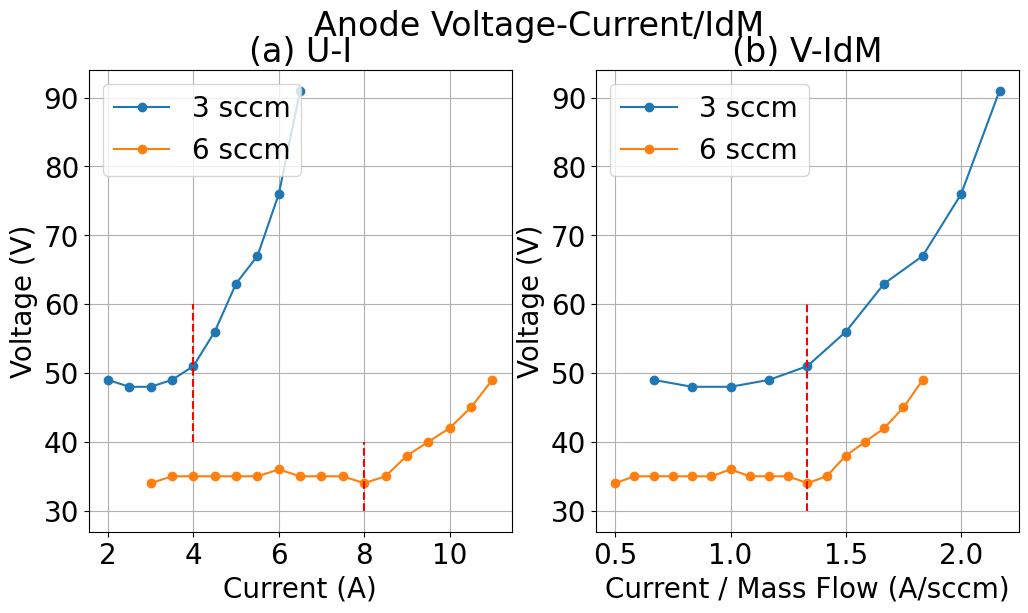

Recreate this plot in Python. (Note: this script raises an exception after producing the figure.)
import numpy as np
import matplotlib.pyplot as plt

config = {
    "font.family": "serif",
    "font.size": 20,
    "mathtext.fontset": "stix",
    # "font.serif": ["SimSun"],
    "font.serif": ["Times New Roman"],
    "axes.unicode_minus": False,
}
plt.rcParams.update(config)

anode_3sccm = [
    [2, 2.5, 3, 3.5, 4, 4.5, 5, 5.5, 6, 6.5],
    [49, 48, 48, 49, 51, 56, 63, 67, 76, 91],
]

anode_6sccm = [
    [3, 3.5, 4, 4.5, 5, 5.5, 6, 6.5, 7, 7.5, 8, 8.5, 9, 9.5, 10, 10.5, 11],
    [34, 35, 35, 35, 35, 35, 36, 35, 35, 35, 34, 35, 38, 40, 42, 45, 49],
]

if __name__ == "__main__":
    fig, ax = plt.subplots(
        nrows=1,
        ncols=2,
        figsize=(12, 6),
    )
    fig.suptitle("Anode Voltage-Current/IdM")
    ax[0].plot(anode_3sccm[0], anode_3sccm[1], "-o", label="3 sccm")
    ax[0].plot(anode_6sccm[0], anode_6sccm[1], "-o", label="6 sccm")
    ax[0].vlines(
        x=[4],
        ymin=40,
        ymax=60,
        colors="r",
        linestyles="dashed",
    )
    ax[0].vlines(
        x=[8],
        ymin=30,
        ymax=40,
        colors="r",
        linestyles="dashed",
    )
    ax[0].set_xlabel("Current (A)")
    ax[0].set_ylabel("Voltage (V)")
    ax[0].grid()
    ax[0].legend(loc="upper left")
    ax[0].set_title("(a) U-I")
    IM_3sccm = np.divide(anode_3sccm[0], 3)
    IM_6sccm = np.divide(anode_6sccm[0], 6)
    ax[1].plot(IM_3sccm, anode_3sccm[1], "-o", label="3 sccm")
    ax[1].plot(IM_6sccm, anode_6sccm[1], "-o", label="6 sccm")
    ax[1].vlines(
        x=[1.33],
        ymin=30,
        ymax=60,
        colors="r",
        linestyles="dashed",
    )
    ax[1].set_xlabel("Current / Mass Flow (A/sccm)")
    ax[1].set_ylabel("Voltage (V)")
    ax[1].grid()
    ax[1].legend(loc="upper left")
    ax[1].set_title("(b) V-IdM")
    plt.savefig("res/anode_VI_and_VIdM.jpg")
    plt.show()
